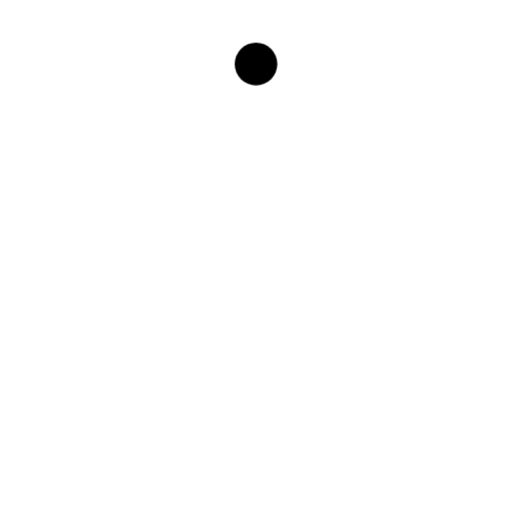
t = 0.00 s
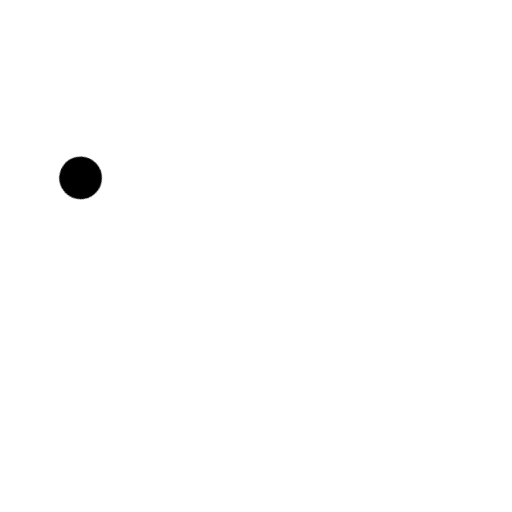
t = 1.10 s
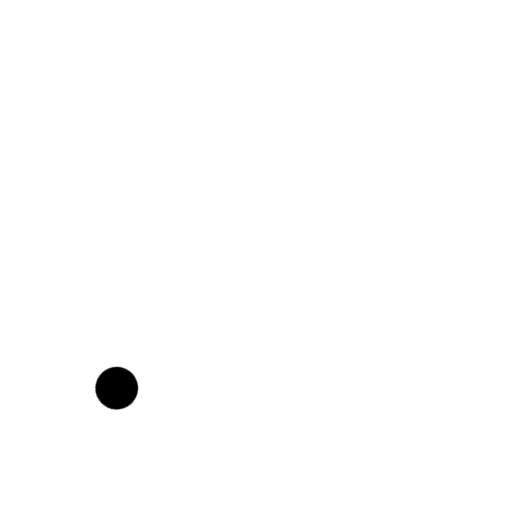
t = 2.23 s
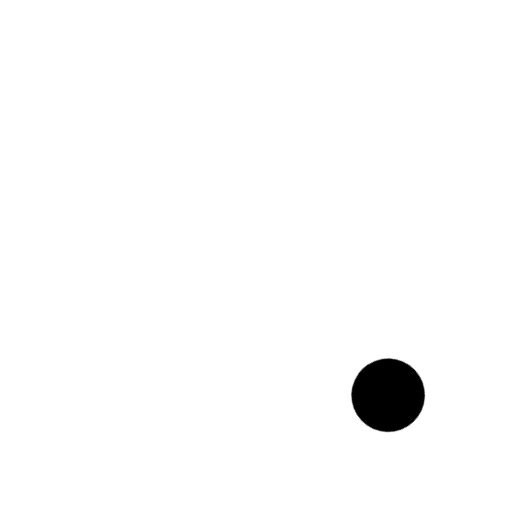
t = 3.73 s
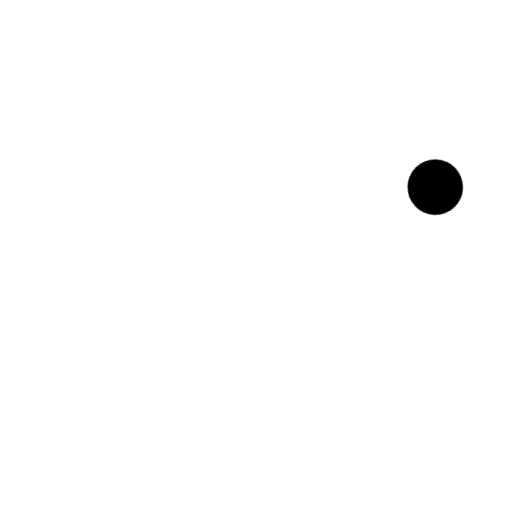
t = 4.85 s
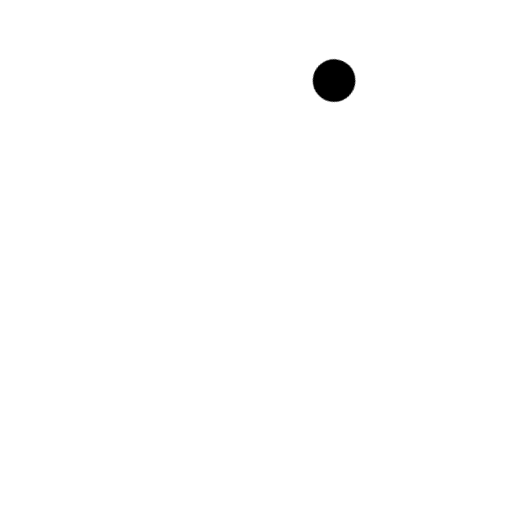
t = 5.60 s

The animated SVG that drew these frames (rendered in a browser with its animation timeline set to each time). Animation: 2 CSS @keyframes rules; one cycle of 7.10 s, repeats indefinitely.

<svg width="24" height="24" viewBox="0 0 24 24" xmlns="http://www.w3.org/2000/svg">
    <style>
        .spinner_EUy1{animation:spinner_grm3 1.2s infinite}
        .spinner_f6oS{animation-delay:.1s}
        .spinner_g3nX{animation-delay:.2s}
        .spinner_nvEs{animation-delay:.3s}
        .spinner_MaNM{animation-delay:.4s}
        .spinner_4nle{animation-delay:.5s}
        .spinner_ZETM{animation-delay:.6s}
        .spinner_HXuO{animation-delay:.7s}
        .spinner_YaQo{animation-delay:.8s}
        .spinner_GOx1{animation-delay:.9s}
        .spinner_4vv9{animation-delay:1s}
        .spinner_NTs9{animation-delay:1.1s}
        .spinner_auJJ{transform-origin:center; animation:spinner_T3O6 6s linear infinite}
        @keyframes spinner_grm3 {
            0%,50%{animation-timing-function:cubic-bezier(.27,.42,.37,.99);r:1px}
            25%{animation-timing-function:cubic-bezier(.53,0,.61,.73);r:2px}
        }
        @keyframes spinner_T3O6{0%{transform:rotate(360deg)}100%{transform:rotate(0deg)}}

    </style>
    <g class="spinner_auJJ"><circle class="spinner_EUy1" cx="12" cy="3" r="1"/>
        <circle class="spinner_EUy1 spinner_f6oS" fill="#FFF" cx="16.50" cy="4.21" r="1" />
        <circle class="spinner_EUy1 spinner_NTs9" fill="#FFF" cx="7.50" cy="4.21" r="1"/>
        <circle class="spinner_EUy1 spinner_g3nX" fill="#FFF" cx="19.79" cy="7.50" r="1"/>
        <circle class="spinner_EUy1 spinner_4vv9" fill="#FFF" cx="4.21" cy="7.50" r="1"/>
        <circle class="spinner_EUy1 spinner_nvEs" fill="#FFF" cx="21.00" cy="12.00" r="1"/>
        <circle class="spinner_EUy1 spinner_GOx1" fill="#FFF" cx="3.00" cy="12.00" r="1"/>
        <circle class="spinner_EUy1 spinner_MaNM" fill="#FFF" cx="19.79" cy="16.50" r="1"/>
        <circle class="spinner_EUy1 spinner_YaQo" fill="#FFF" cx="4.21" cy="16.50" r="1"/>
        <circle class="spinner_EUy1 spinner_4nle" fill="#FFF" cx="16.50" cy="19.79" r="1"/>
        <circle class="spinner_EUy1 spinner_HXuO" fill="#FFF" cx="7.50" cy="19.79" r="1"/>
        <circle class="spinner_EUy1 spinner_ZETM" fill="#FFF" cx="12" cy="21" r="1"/>
    </g>
</svg>
